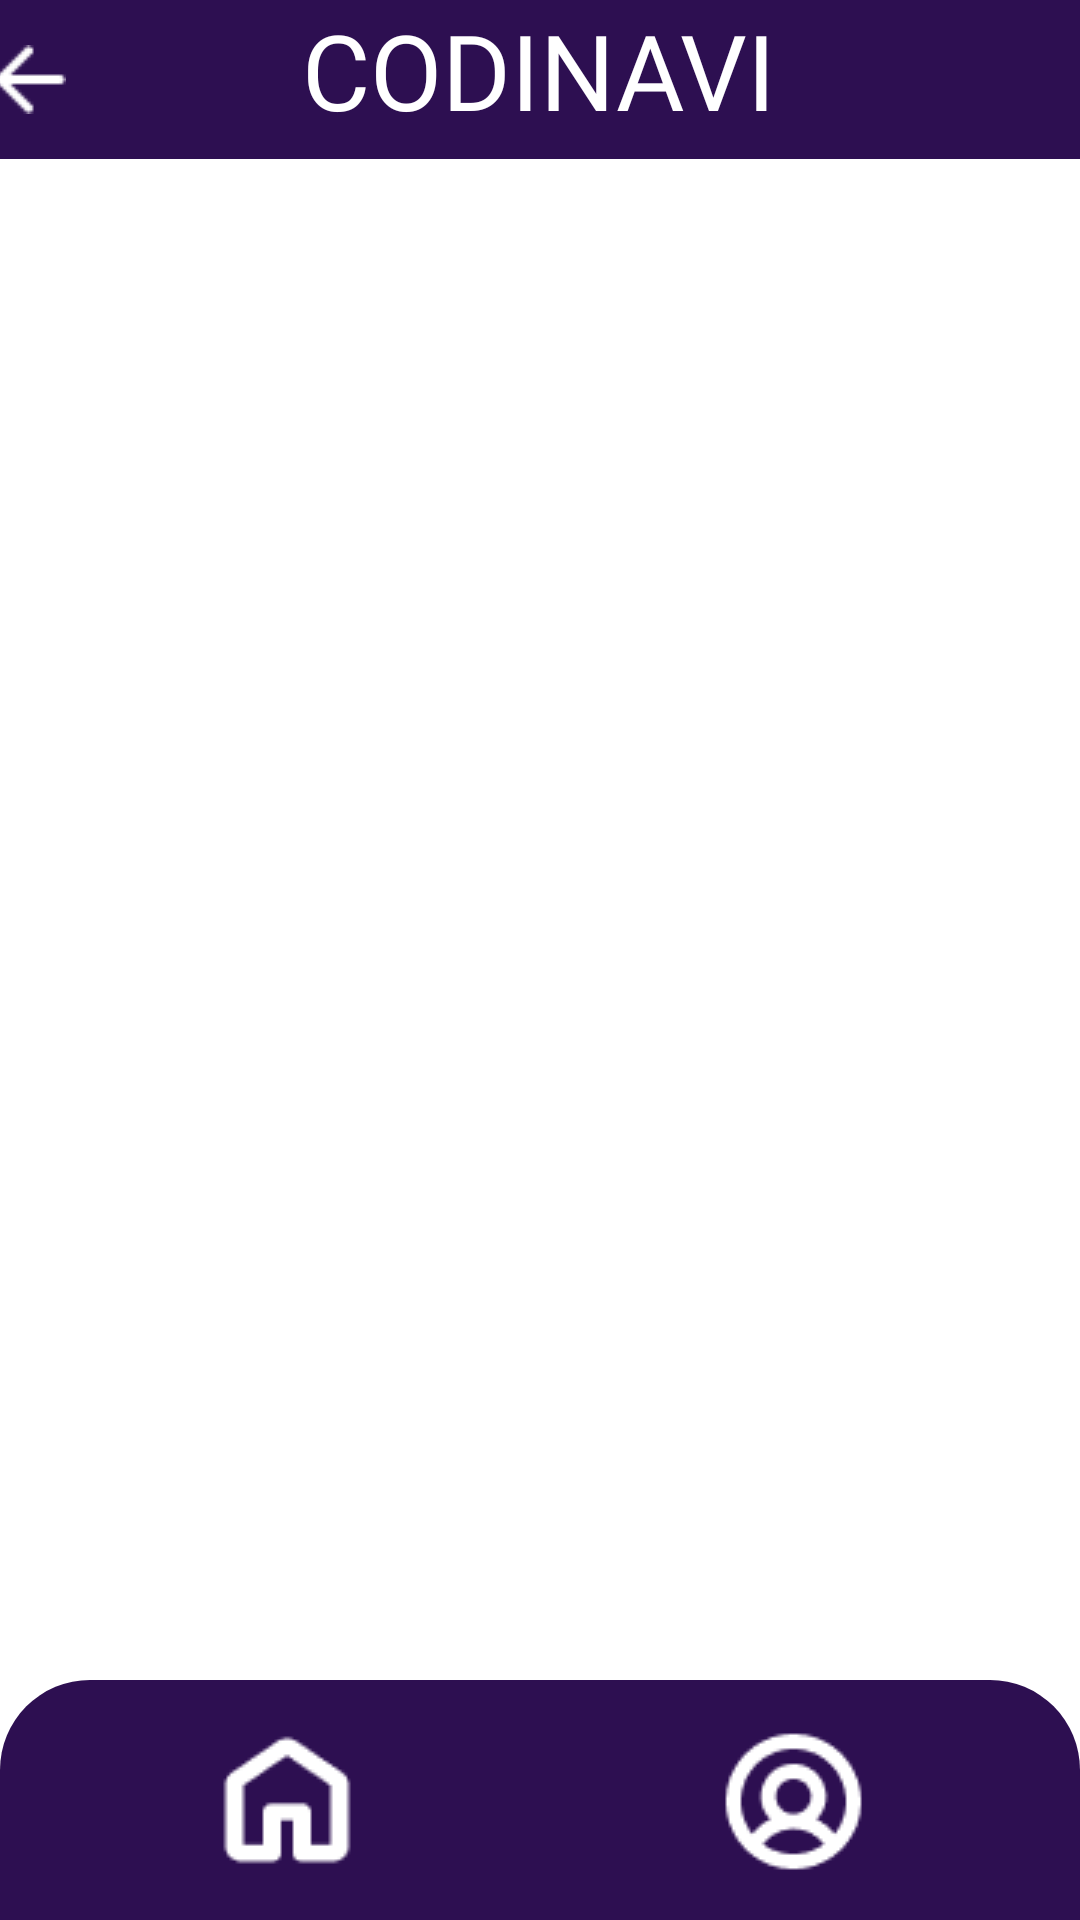

Produce the Android XML layout that renders to this screen, including the resource entries it uses.
<!-- AndroidManifest.xml: application theme Theme.CapstoneCODINAVI -->
<!-- res/layout/activity_result_list.xml -->
<?xml version="1.0" encoding="utf-8"?>
<androidx.constraintlayout.widget.ConstraintLayout xmlns:android="http://schemas.android.com/apk/res/android"
    xmlns:app="http://schemas.android.com/apk/res-auto"
    xmlns:tools="http://schemas.android.com/tools"
    android:layout_width="match_parent"
    android:layout_height="match_parent"
    android:orientation="vertical"
    android:background="@color/white"
    tools:context=".User.ResultListActivity">

    <FrameLayout
        android:id="@+id/frameLayout"
        android:layout_width="0dp"
        android:layout_height="wrap_content"
        android:background="#2D0F51"
        app:layout_constraintTop_toTopOf="parent"
        app:layout_constraintStart_toStartOf="parent"
        app:layout_constraintEnd_toEndOf="parent" >

        <TextView
            android:id="@+id/codinavi"
            android:layout_width="wrap_content"
            android:layout_height="53dp"
            android:fontFamily="@font/bakbakone_regular"
            android:importantForAccessibility="no"
            android:layout_gravity="center"
            android:text="CODINAVI"
            android:textColor="#FFFFFF"
            android:textSize="35dp" />

        <ImageButton
            android:id="@+id/back_btn"
            android:layout_width="wrap_content"
            android:layout_height="wrap_content"
            android:layout_gravity="center"
            android:layout_marginRight="170dp"
            android:background="@drawable/back_btn"
            android:contentDescription="뒤로가기" />

    </FrameLayout>

    <androidx.recyclerview.widget.RecyclerView
        android:id="@+id/recyclerView"
        android:layout_width="0dp"
        android:layout_height="0dp"
        app:layoutManager="androidx.recyclerview.widget.GridLayoutManager"
        app:spanCount="3"
        app:layout_constraintTop_toBottomOf="@id/frameLayout"
        app:layout_constraintBottom_toTopOf="@id/menuBottomNav"
        app:layout_constraintStart_toStartOf="parent"
        app:layout_constraintEnd_toEndOf="parent"
        tools:ignore="UselessParent" />

    <com.google.android.material.bottomnavigation.BottomNavigationView
        android:id="@+id/menuBottomNav"
        android:layout_width="match_parent"
        android:layout_height="wrap_content"
        android:background="@drawable/rectangle_3"
        app:itemActiveIndicatorStyle="@android:color/transparent"
        app:itemIconSize="90dp"
        app:itemIconTint="@color/white"
        app:labelVisibilityMode="unlabeled"
        app:layout_constraintBottom_toBottomOf="parent"
        app:menu="@menu/menu_bottom" />

</androidx.constraintlayout.widget.ConstraintLayout>
<!-- resources referenced by this layout -->
<resources>
  <color name="white">#FFFFFF</color>
  <!-- drawable back_btn: png bitmap (drawable, 214 bytes) -->
  <!-- drawable rectangle_3 (drawable) -->
  <?xml version="1.0" encoding="utf-8"?>
  <layer-list xmlns:android="http://schemas.android.com/apk/res/android">
  
      
      <item>
          <shape android:shape="rectangle">
              <solid android:color="#2D0F51" />
              <corners
                  android:topLeftRadius="30dp"
                  android:topRightRadius="30dp" />
          </shape>
      </item>
  
  </layer-list>
  <style name="Theme.CapstoneCODINAVI" parent="Base.Theme.CapstoneCODINAVI" />
  <style name="Base.Theme.CapstoneCODINAVI" parent="Theme.Material3.DayNight.NoActionBar">
          
          
      </style>
</resources>
